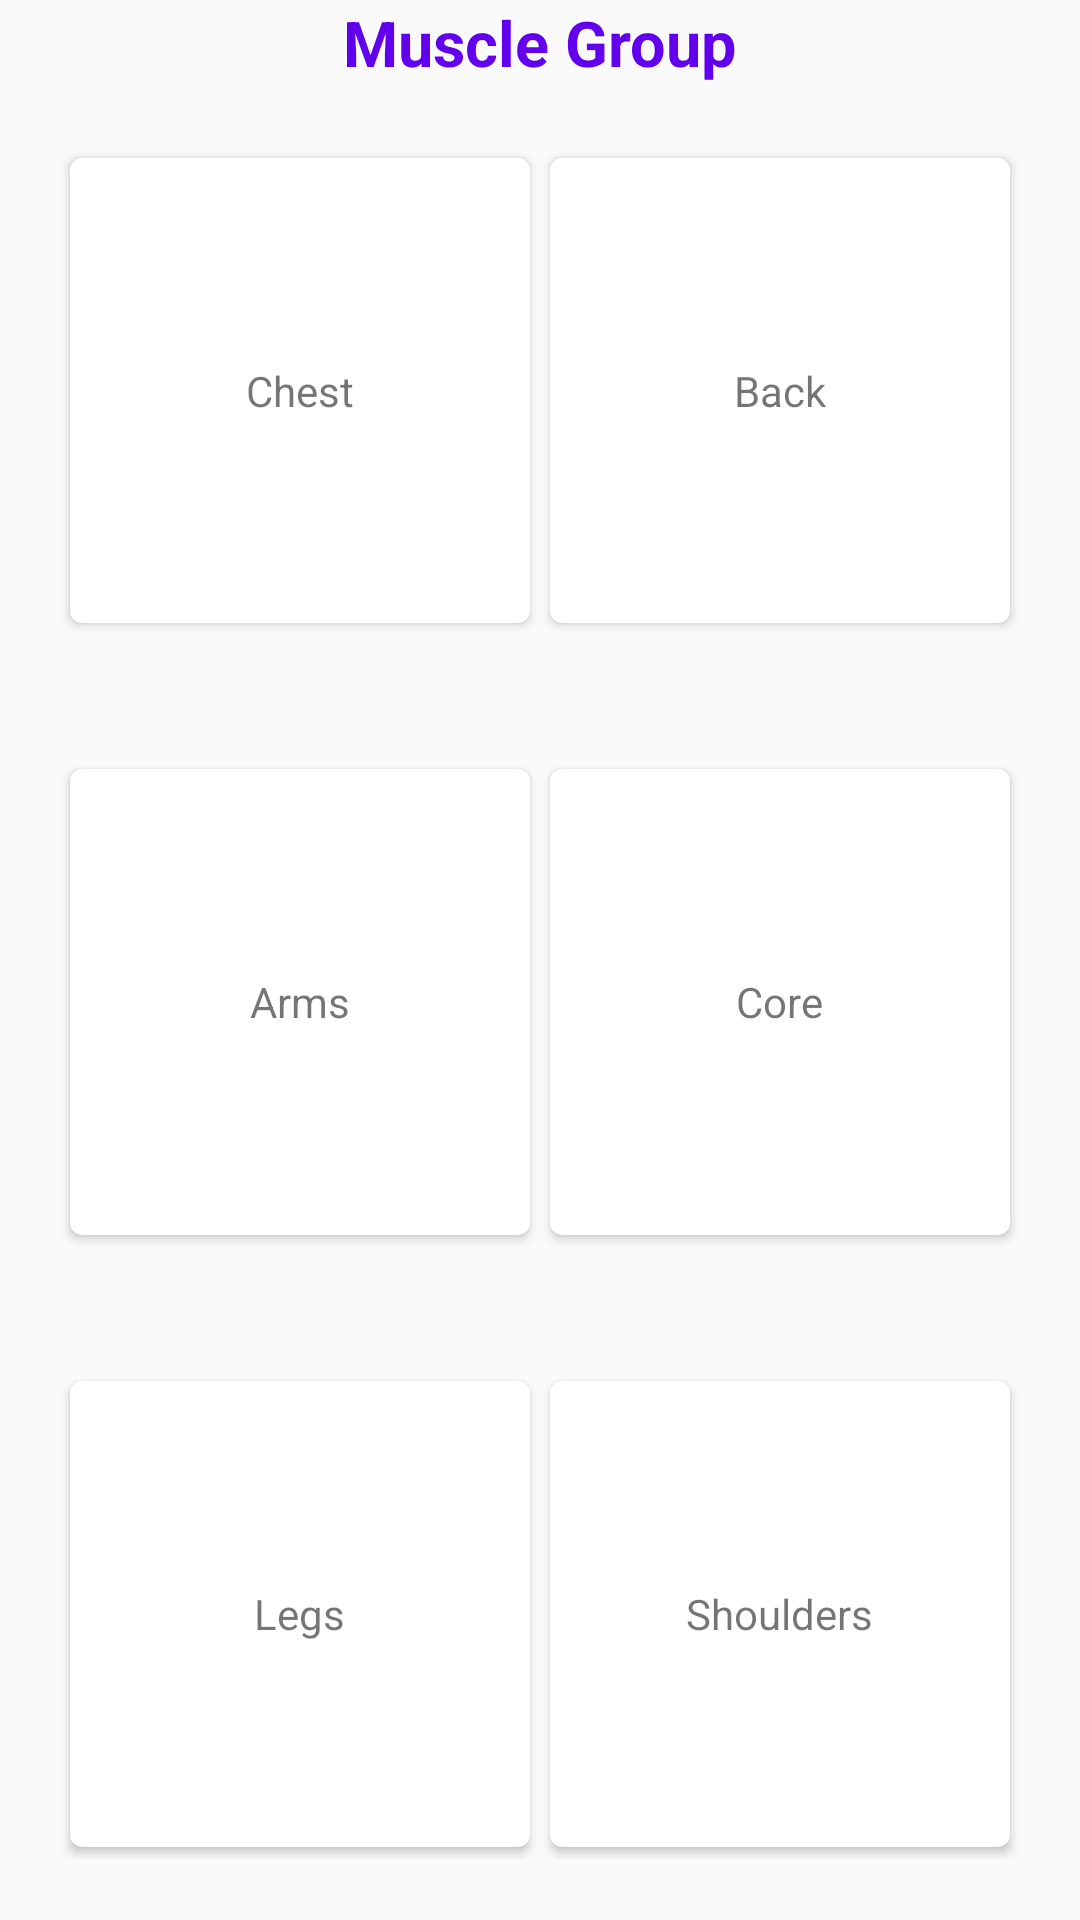

Here is an Android app screen rendered from its layout file. Give the layout XML and the strings, colors and styles it references.
<!-- AndroidManifest.xml: application theme AppTheme -->
<!-- res/layout/fragment_dashboard.xml -->
<?xml version="1.0" encoding="utf-8"?>
<ScrollView xmlns:android="http://schemas.android.com/apk/res/android"
    xmlns:app="http://schemas.android.com/apk/res-auto"
    xmlns:tools="http://schemas.android.com/tools"
    android:layout_width="match_parent"
    android:layout_height="match_parent"
    android:fillViewport="true"
    android:layout_weight="0"
    tools:context=".ui.home.ui.exercise.ExerciseFragment">

    <LinearLayout
        android:layout_width="match_parent"
        android:layout_height="wrap_content"
        android:gravity="center"
        android:layout_marginBottom="50dp"
        android:orientation="vertical">

        <TextView
            android:id="@+id/textView3"
            android:layout_width="wrap_content"
               android:layout_height="wrap_content"
               android:text="Muscle Group"
               android:textColor="@color/blue"
               android:textSize="21sp"
               android:textStyle="bold"
               app:layout_constraintEnd_toEndOf="parent"
               app:layout_constraintStart_toStartOf="parent"
               app:layout_constraintTop_toTopOf="parent" />

           <LinearLayout
               android:layout_width="match_parent"
               android:layout_height="match_parent"
               android:orientation="vertical"
               android:weightSum="9"
               app:layout_constraintBottom_toBottomOf="parent"
               app:layout_constraintEnd_toEndOf="parent"
               app:layout_constraintStart_toStartOf="parent"
               app:layout_constraintTop_toBottomOf="@+id/textView3">

               <LinearLayout
                   android:layout_width="match_parent"
                   android:layout_height="0dp"
                   android:layout_weight="3"
                   android:orientation="horizontal"
                   android:padding="20dp"
                   android:weightSum="1">

                   <androidx.cardview.widget.CardView
                       android:id="@+id/crd_chest"
                       android:layout_width="0dp"
                       android:layout_height="match_parent"
                       android:layout_weight=".5"
                       app:cardCornerRadius="4dp"
                       app:cardUseCompatPadding="true">

                       <LinearLayout
                           android:layout_width="match_parent"
                           android:layout_height="match_parent"
                           android:gravity="center">

                           <TextView
                               android:layout_width="wrap_content"
                               android:layout_height="wrap_content"
                               android:text="Chest" />

                       </LinearLayout>

                   </androidx.cardview.widget.CardView>

                   <androidx.cardview.widget.CardView
                       android:id="@+id/crd_back"
                       android:layout_width="0dp"
                       android:layout_height="match_parent"
                       android:layout_weight=".5"
                       app:cardCornerRadius="4dp"
                       app:cardUseCompatPadding="true">

                       <LinearLayout
                           android:layout_width="match_parent"
                           android:layout_height="match_parent"
                           android:gravity="center">

                           <TextView
                               android:layout_width="wrap_content"
                               android:layout_height="wrap_content"
                               android:text="Back" />

                       </LinearLayout>

                   </androidx.cardview.widget.CardView>
               </LinearLayout>

               <LinearLayout
                   android:layout_width="match_parent"
                   android:layout_height="0dp"
                   android:layout_weight="3"
                   android:orientation="horizontal"
                   android:padding="20dp"
                   android:weightSum="1">

                   <androidx.cardview.widget.CardView
                       android:id="@+id/crd_arms"
                       android:layout_width="0dp"
                       android:layout_height="match_parent"
                       android:layout_weight=".5"
                       app:cardCornerRadius="4dp"
                       app:cardUseCompatPadding="true">

                       <LinearLayout
                           android:layout_width="match_parent"
                           android:layout_height="match_parent"
                           android:gravity="center">

                           <TextView
                               android:layout_width="wrap_content"
                               android:layout_height="wrap_content"
                               android:text="Arms" />

                       </LinearLayout>

                   </androidx.cardview.widget.CardView>

                   <androidx.cardview.widget.CardView
                       android:id="@+id/crd_core"
                       android:layout_width="0dp"
                       android:layout_height="match_parent"
                       android:layout_weight=".5"
                       app:cardCornerRadius="4dp"
                       app:cardUseCompatPadding="true">

                       <LinearLayout
                           android:layout_width="match_parent"
                           android:layout_height="match_parent"
                           android:gravity="center">

                           <TextView
                               android:layout_width="wrap_content"
                               android:layout_height="wrap_content"
                               android:text="Core" />

                       </LinearLayout>

                   </androidx.cardview.widget.CardView>
               </LinearLayout>

               <LinearLayout
                   android:layout_width="match_parent"
                   android:layout_height="0dp"
                   android:layout_weight="3"
                   android:orientation="horizontal"
                   android:padding="20dp"
                   android:weightSum="1">

                   <androidx.cardview.widget.CardView
                       android:id="@+id/crd_legs"
                       android:layout_width="0dp"
                       android:layout_height="match_parent"
                       android:layout_weight=".5"
                       app:cardCornerRadius="4dp"
                       app:cardUseCompatPadding="true">

                       <LinearLayout
                           android:layout_width="match_parent"
                           android:layout_height="match_parent"
                           android:gravity="center">

                           <TextView
                               android:layout_width="wrap_content"
                               android:layout_height="wrap_content"
                               android:text="Legs" />

                       </LinearLayout>

                   </androidx.cardview.widget.CardView>

                   <androidx.cardview.widget.CardView
                       android:id="@+id/crd_shoulder"
                       android:layout_width="0dp"
                       android:layout_height="match_parent"
                       android:layout_weight=".5"
                       app:cardCornerRadius="4dp"
                       app:cardUseCompatPadding="true">

                       <LinearLayout
                           android:layout_width="match_parent"
                           android:layout_height="match_parent"
                           android:gravity="center">

                           <TextView
                               android:layout_width="wrap_content"
                               android:layout_height="wrap_content"
                               android:text="Shoulders" />

                       </LinearLayout>

                   </androidx.cardview.widget.CardView>
               </LinearLayout>


           </LinearLayout>


       </LinearLayout>




</ScrollView>
<!-- resources referenced by this layout -->
<resources>
  <color name="blue">#FF6200EE</color>
  <style name="AppTheme" parent="Theme.AppCompat.Light.NoActionBar">
          
          <item name="colorPrimary">@color/colorPrimary</item>
          <item name="colorPrimaryDark">@color/colorPrimaryDark</item>
          <item name="colorAccent">@color/colorAccent</item>
      </style>
  <color name="colorPrimary">#123AAA</color>
  <color name="colorPrimaryDark">#0330A6</color>
  <color name="colorAccent">#000000</color>
</resources>
